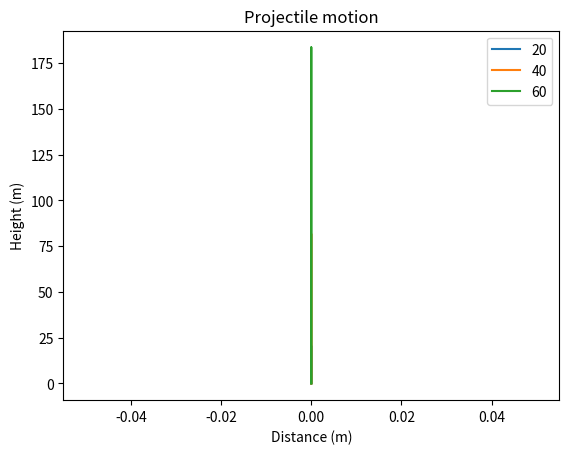

The matplotlib source for this figure:
#Ejemplo de caída libre

#Importo la libreria matemática (numpy) y la de hacer gráficas matplotlib
import numpy as np
import matplotlib.pyplot as plt

#Defino X para hacer la trayectoria a traves de elejir la velocidad como input
def draw_trajectory(u):

    #Defino la aceleración de la gravedad en m/s^2   
    g = 9.8

    #Defino el tiempo total de vuelo que tendrá
    t_flight = 2*u/g

    #A partir del tiempo total de vuelo creo los intervalos para poder hacer la gráfica
    intervals = np.arange(0, t_flight, 0.001)

    #Creo una lista vacia para las coordenadas X y Y (la X es para que no se solapen y poder distinguir bien las 3 trayectorias)
    x = []
    y = []

    #Hago un loop a través del tiempo para calcular las coordenadas (en concreto solo Y)   
    for t in intervals:
        x.append(0)
        y.append(u*t-0.5*g*t*t)

    #Genero el gráfico y le añado título y coordenadas X y Y con unidades
    plt.plot(x, y)
plt.xlabel('Distance (m)')
plt.ylabel('Height (m)')
plt.title('Projectile motion')

#Genero la lista de velocidades iniciales m/s
u_list = [20, 40, 60]

for u in u_list:
    draw_trajectory(u)

    #Calculo la altura máxima respecto a cada velocidad inicial
    g = 9.8
    print("Altura máxima de  velocidad",u)
    ymax = (u*u/g)-0.5*g*(u/g)*(u/g)
    print(ymax)

    #Calculo el tiempo de vuelo para cada velocidad
    print("Tiempo de vuelo de cada velocidad",u)
    t_flight = 2*u/g
    print(t_flight)

#Muestra la gráfica con una leyenda
plt.legend(['20', '40', '60'])
plt.show()